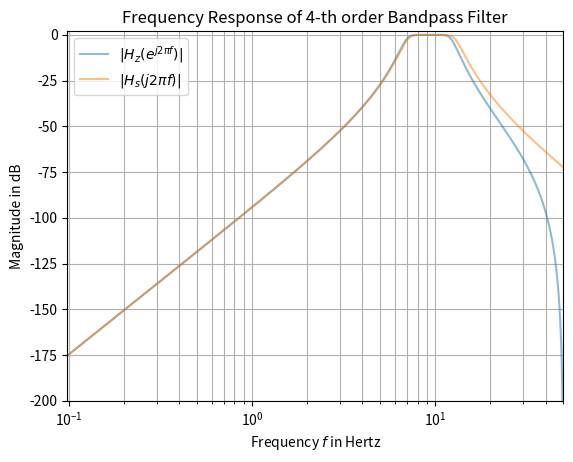

The script that saved this image:
from scipy import signal
import matplotlib.pyplot as plt
import numpy as np

fs = 100  # sampling frequency
om_c = 2 * np.pi * np.array([7, 13])  # corner frequencies
bb_s, aa_s = signal.butter(4, om_c, btype='bandpass', analog=True, output='ba')
bb_z, aa_z = signal.bilinear(bb_s, aa_s, fs)

w_z, H_z = signal.freqz(bb_z, aa_z)  # frequency response of digital filter
w_s, H_s = signal.freqs(bb_s, aa_s, worN=w_z*fs)  # analog filter response

f_z, f_s = w_z * fs / (2*np.pi), w_s / (2*np.pi)
Hz_dB, Hs_dB = (20*np.log10(np.abs(H_).clip(1e-10)) for H_ in (H_z, H_s))
fg0, ax0 = plt.subplots()
ax0.set_title("Frequency Response of 4-th order Bandpass Filter")
ax0.set(xlabel='Frequency $f$ in Hertz', ylabel='Magnitude in dB',
        xlim=[f_z[1], fs/2], ylim=[-200, 2])
ax0.semilogx(f_z, Hz_dB, alpha=.5, label=r'$|H_z(e^{j 2 \pi f})|$')
ax0.semilogx(f_s, Hs_dB, alpha=.5, label=r'$|H_s(j 2 \pi f)|$')
ax0.legend()
ax0.grid(which='both', axis='x')
ax0.grid(which='major', axis='y')
plt.show()
